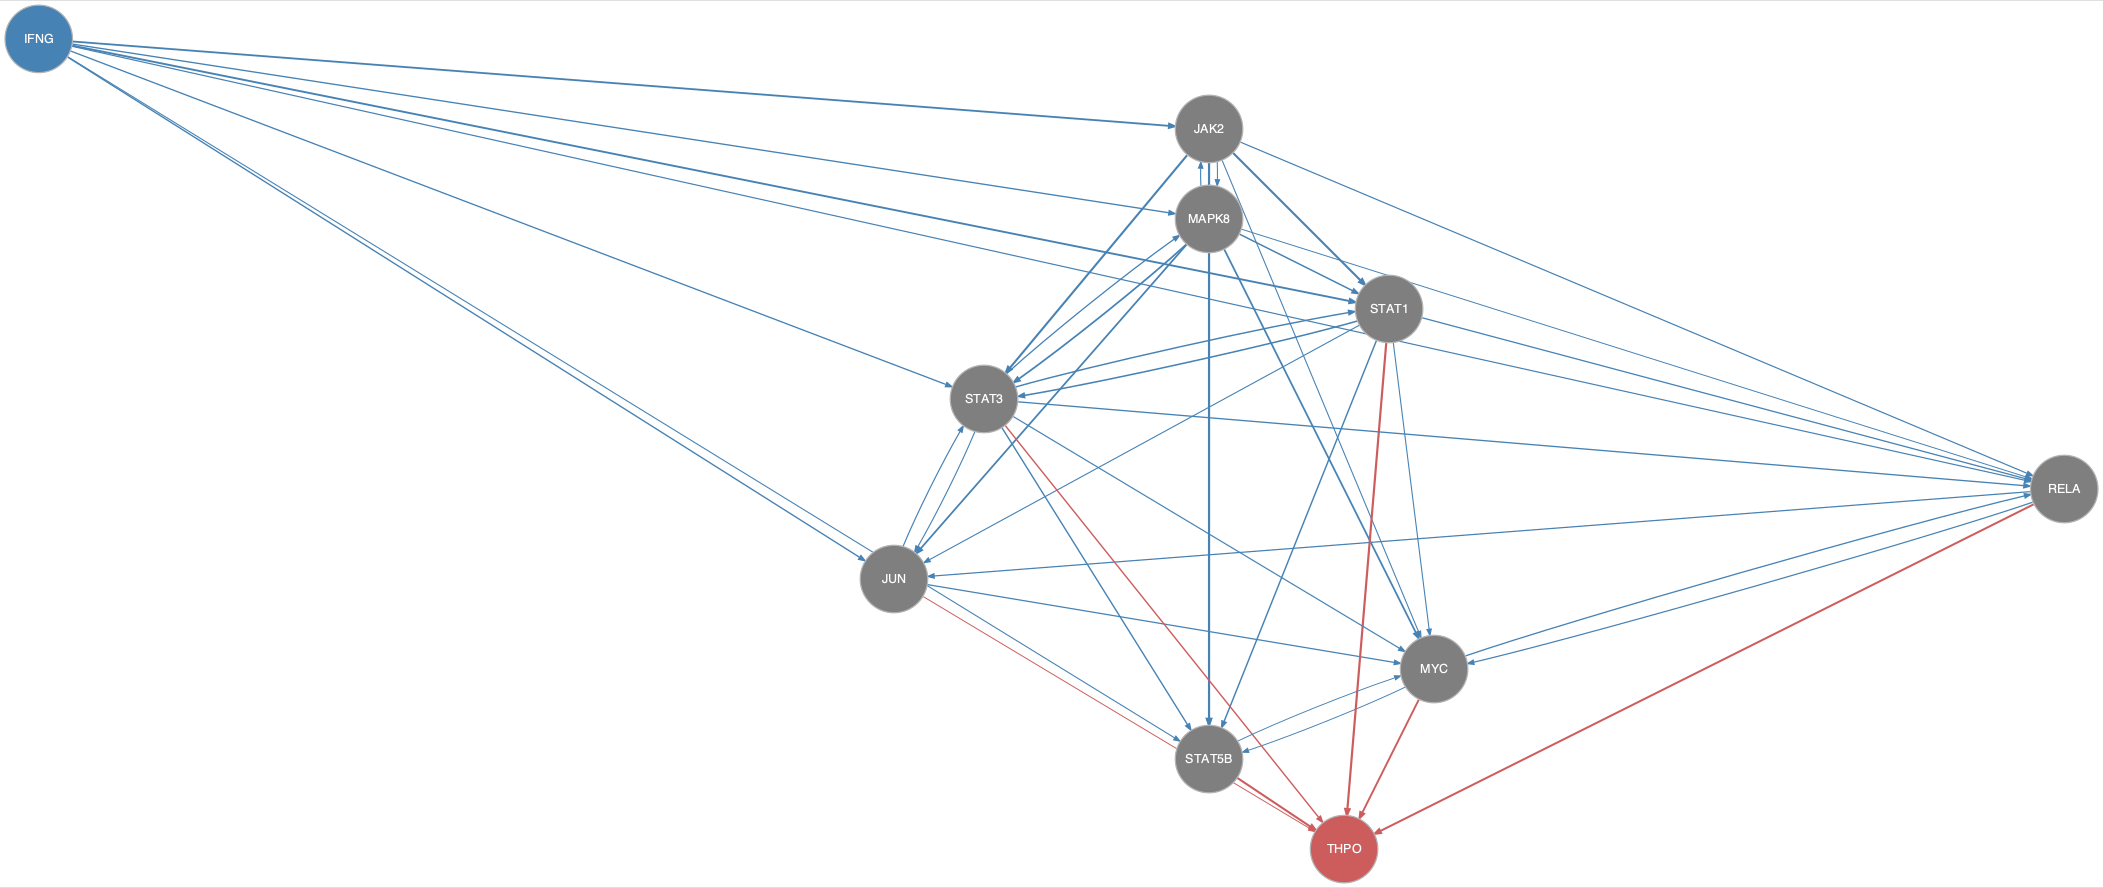

Data behind this chart, as committed beside it:
from	to
IFNG	JAK2
IFNG	JUN
IFNG	MAPK8
IFNG	RELA
IFNG	STAT1
IFNG	STAT3
IFNG	STAT5B
JAK2	MAPK8
JAK2	MYC
JAK2	RELA
JAK2	STAT1
JAK2	STAT3
JAK2	STAT5B
JUN	MYC
JUN	STAT3
MAPK8	JAK2
MAPK8	JUN
MAPK8	MYC
MAPK8	RELA
MAPK8	STAT1
MAPK8	STAT3
MAPK8	STAT5B
MYC	RELA
MYC	STAT5B
RELA	JUN
RELA	MYC
STAT1	JUN
STAT1	MYC
STAT1	RELA
STAT1	STAT3
STAT1	STAT5B
STAT3	JUN
STAT3	MAPK8
STAT3	MYC
STAT3	RELA
STAT3	STAT1
STAT3	STAT5B
STAT5B	MYC
JUN	THPO
MYC	THPO
RELA	THPO
STAT1	THPO
STAT3	THPO
STAT5B	THPO
